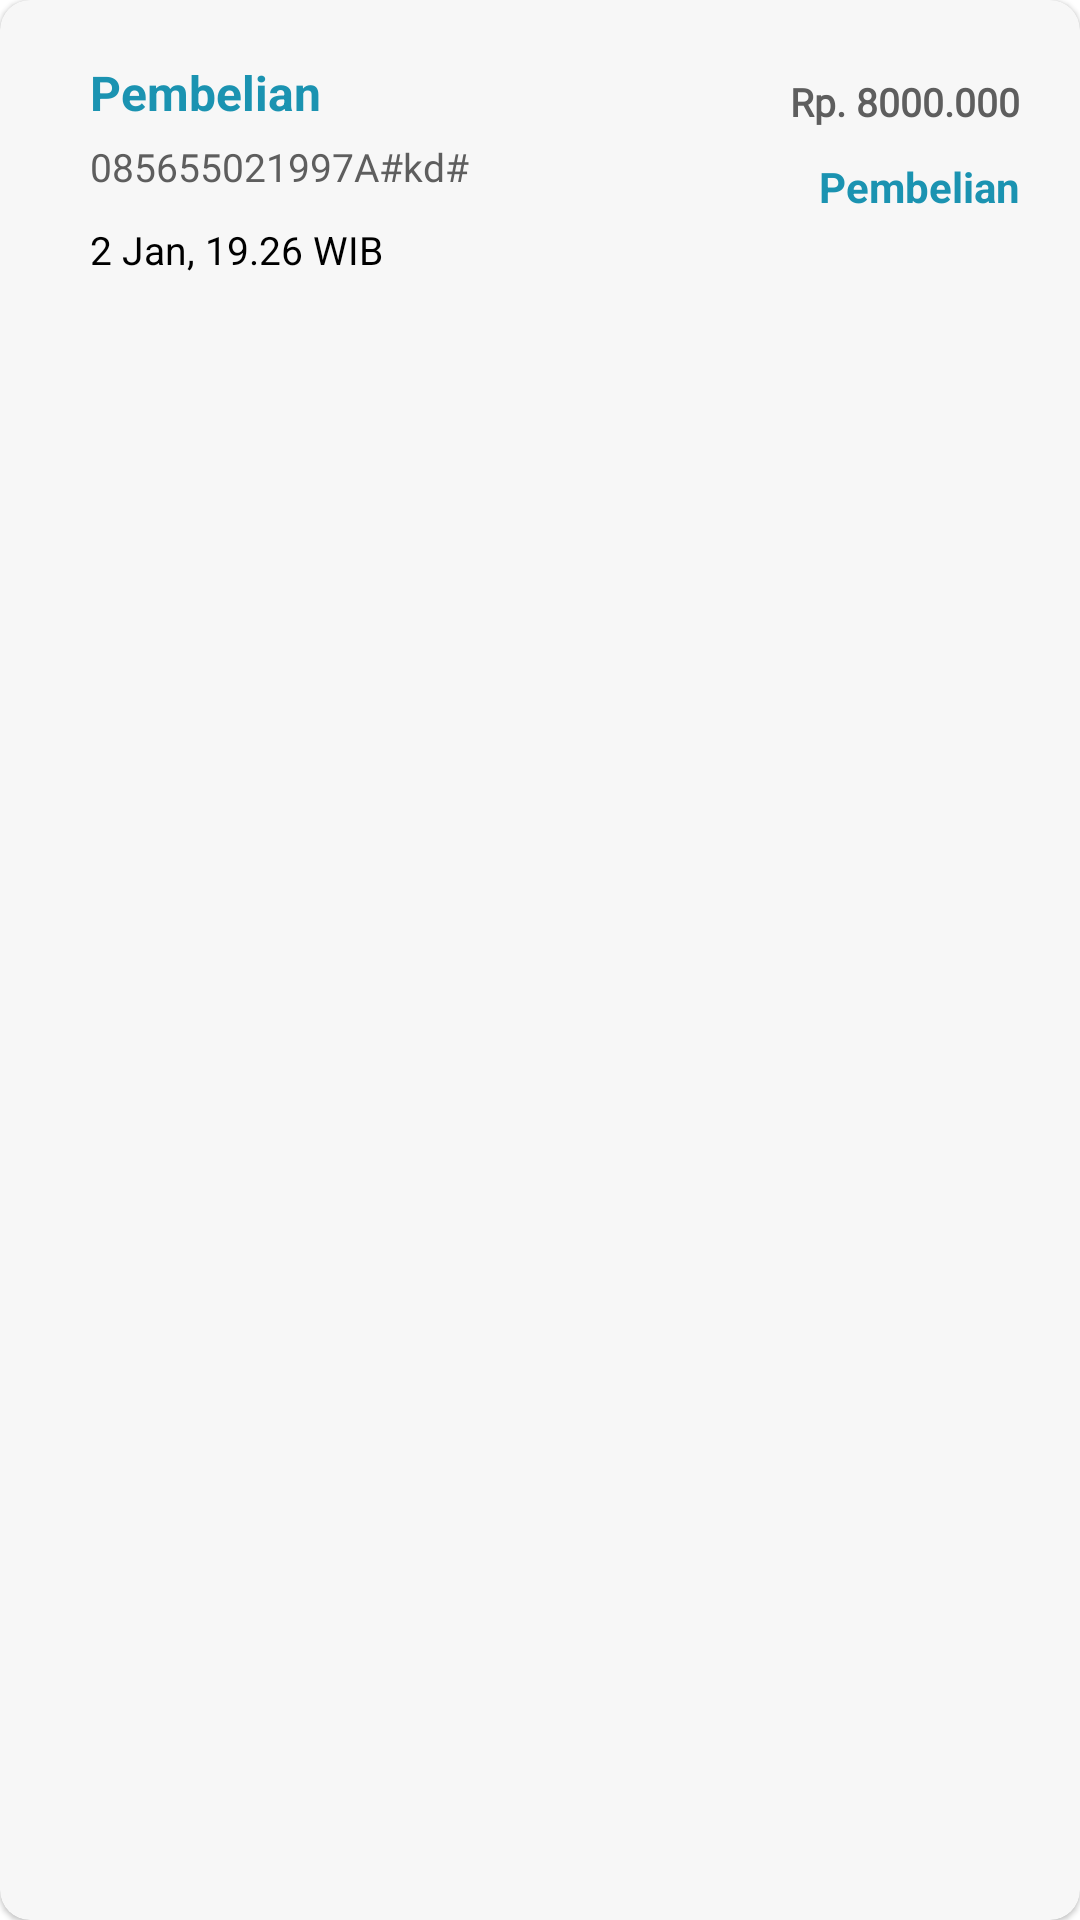

Layout XML and referenced resources for this Android screen:
<!-- AndroidManifest.xml: application theme Theme.SatelitPaint -->
<!-- res/layout/list_riwayat.xml -->
<?xml version="1.0" encoding="utf-8"?>
<com.google.android.material.card.MaterialCardView xmlns:android="http://schemas.android.com/apk/res/android"
    xmlns:app="http://schemas.android.com/apk/res-auto"
    android:layout_width="match_parent"
    android:layout_height="wrap_content"
    android:layout_marginTop="10dp"
    android:background="@color/putihtulang"
    app:cardBackgroundColor="@color/hijautulang"
    app:cardCornerRadius="10dp">


    <RelativeLayout
        android:layout_width="match_parent"
        android:layout_height="wrap_content"
        android:padding="20dp">

        <LinearLayout
            android:layout_width="wrap_content"
            android:layout_height="wrap_content"
            android:layout_marginLeft="10dp"
            android:orientation="vertical">

            <TextView
                android:layout_width="170dp"
                android:layout_height="wrap_content"
                android:text="Pembelian"
                android:textColor="@color/hijau"
                android:textSize="16dp"
                android:textStyle="bold" />

            <TextView
                android:id="@+id/txtnomorpesanan"
                android:layout_width="200dp"
                android:layout_height="wrap_content"
                android:layout_marginTop="5dp"
                android:fontFamily="@font/roboto_mono"
                android:text="085655021997A#kd#"
                android:textColor="@color/hitampuket"
                android:textSize="13dp" />

            <TextView
                android:layout_width="wrap_content"
                android:layout_height="wrap_content"
                android:layout_marginTop="10dp"
                android:id="@+id/txtkalender"
                android:text="2 Jan, 19.26 WIB"
                android:textColor="@color/black"
                android:textSize="13dp" />
        </LinearLayout>

        <LinearLayout
            android:layout_width="wrap_content"
            android:layout_height="wrap_content"
            android:layout_alignParentEnd="true"
            android:layout_marginLeft="10dp"
            android:gravity="end"
            android:orientation="vertical">

            <TextView
                android:layout_width="wrap_content"
                android:layout_height="wrap_content"
                android:layout_marginTop="5dp"
                android:fontFamily="@font/roboto_mono"
                android:text="Rp. 8000.000"
                android:id="@+id/txtharga"
                android:textColor="@color/hitampuket"
                android:textSize="13dp"
                android:textStyle="bold" />


            <TextView
                android:layout_width="wrap_content"
                android:layout_height="wrap_content"
                android:layout_marginTop="10dp"
                android:text="Pembelian"
                android:id="@+id/txtstatus"
                android:textColor="@color/hijau"
                android:textSize="14dp"
                android:textStyle="bold" />


        </LinearLayout>


    </RelativeLayout>


</com.google.android.material.card.MaterialCardView>
<!-- resources referenced by this layout -->
<resources>
  <color name="black">#FF000000</color>
  <color name="hijau">#1B93B1</color>
  <color name="hijautulang">#F7F7F7</color>
  <color name="hitampuket">#5E5E5E</color>
  <color name="putihtulang">#F9F9F9</color>
  <style name="Theme.SatelitPaint" parent="Theme.MaterialComponents.DayNight.NoActionBar">
          
          <item name="colorPrimary">@color/purple_500</item>
          <item name="colorPrimaryVariant">@color/purple_700</item>
          <item name="colorOnPrimary">@color/white</item>
          
          <item name="colorSecondary">@color/teal_200</item>
          <item name="colorSecondaryVariant">@color/teal_700</item>
          <item name="colorOnSecondary">@color/black</item>
          
          <item name="android:statusBarColor" tools:targetApi="l">?attr/colorPrimaryVariant</item>
          
      </style>
  <color name="purple_500">#FF6200EE</color>
  <color name="purple_700">#FF3700B3</color>
  <color name="white">#FFFFFFFF</color>
  <color name="teal_200">#FF03DAC5</color>
  <color name="teal_700">#FF018786</color>
</resources>
